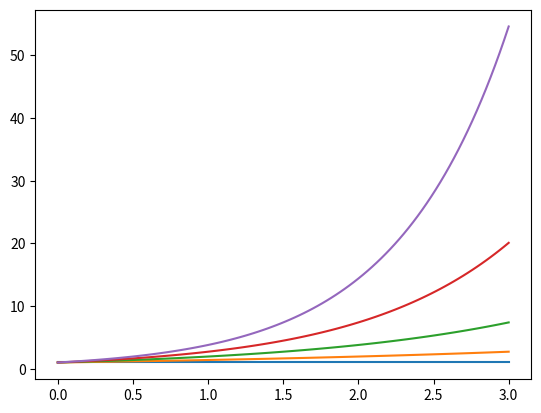
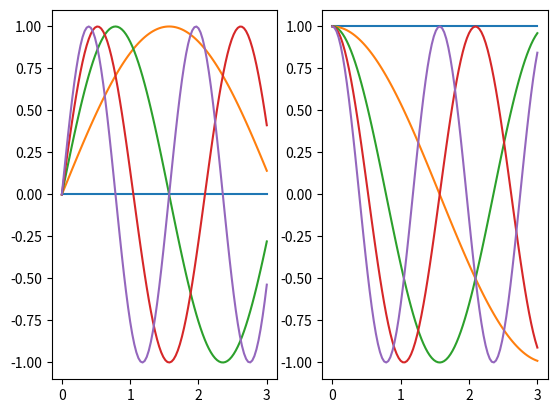

These charts were generated, in order, by the following Python code:
import numpy as np
import matplotlib.pyplot as plt

plt.figure(1)
plt.figure(2)
ax1 = plt.subplot(121)
ax2 = plt.subplot(122)

x = np.linspace(0, 3, 100)
for i in range(5):
    plt.figure(1)
    plt.plot(x, np.exp(i*x/3))
    plt.sca(ax1)
    plt.plot(x, np.sin(i*x))
    plt.sca(ax2)
    plt.plot(x, np.cos(i*x))

plt.show()
